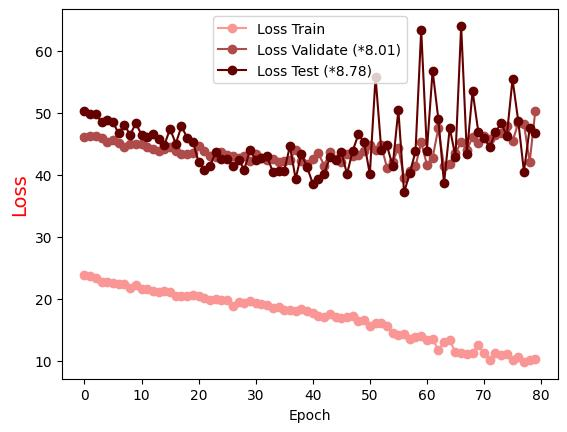

The table this chart was drawn from, first rows:
Epoch, Loss Train, Loss Validate (*8.01), Loss Test (*8.78)
0.0, 23.85, 46.14, 50.34
1.0, 23.61, 46.26, 49.75
2.0, 23.31, 46.27, 49.73
3.0, 22.64, 45.95, 48.49
4.0, 22.73, 45.35, 48.82
5.0, 22.6, 45.53, 48.44
6.0, 22.3, 45.17, 46.67
7.0, 22.39, 44.42, 48.09
8.0, 21.67, 44.94, 46.41
9.0, 22.2, 45, 48.33
10.0, 21.5, 45, 46.45
11.0, 21.56, 44.42, 46.16
12.0, 21.3, 44.08, 46.52
13.0, 21.11, 43.88, 45.8
14.0, 21.31, 44.17, 44.79
15.0, 21.03, 44.43, 47.42
16.0, 20.43, 43.81, 45.01
17.0, 20.51, 43.42, 47.84
18.0, 20.36, 43.35, 45.92
19.0, 20.58, 43.56, 45.31
20.0, 20.48, 44.56, 42.07
21.0, 20.17, 43.91, 40.76
22.0, 19.71, 43.02, 41.46
23.0, 19.93, 42.82, 43.64
24.0, 19.77, 43.64, 42.52
25.0, 19.78, 43.13, 42.49
26.0, 18.74, 42.98, 41.46
27.0, 19.45, 42.68, 42.43
28.0, 19.33, 43.03, 40.84
29.0, 19.54, 42.21, 43.97
30.0, 19.32, 43.28, 42.45
31.0, 19.07, 42.68, 42.74
32.0, 18.96, 42.44, 42.98
33.0, 18.52, 42.56, 40.45
34.0, 18.58, 42.06, 40.61
35.0, 18.17, 42.26, 40.65
36.0, 18.18, 42.41, 44.61
37.0, 18.08, 43.99, 39.32
38.0, 18.4, 42.17, 43.37
39.0, 18.06, 41.81, 41.26
40.0, 17.64, 42.55, 38.57
41.0, 17.21, 43.46, 39.33
42.0, 16.96, 41.47, 40.17
43.0, 17.58, 43.63, 42.81
44.0, 17.08, 42.53, 42.41
45.0, 16.92, 41.99, 43.71
46.0, 17, 43.33, 40.11
47.0, 17.28, 43.06, 43.85
48.0, 16.32, 43.19, 46.53
49.0, 16.63, 43.83, 45.2
50.0, 15.61, 44.84, 40.09
51.0, 16.07, 44.07, 55.81
52.0, 16.01, 44.73, 44.06
53.0, 15.57, 41.15, 44.73
54.0, 14.52, 42.13, 41.38
55.0, 14.13, 44.32, 50.46
56.0, 14.36, 39.54, 37.15
57.0, 13.56, 40.66, 40.25
58.0, 13.77, 41.36, 43.76
59.0, 13.9, 45.21, 63.34
... 20 more rows
